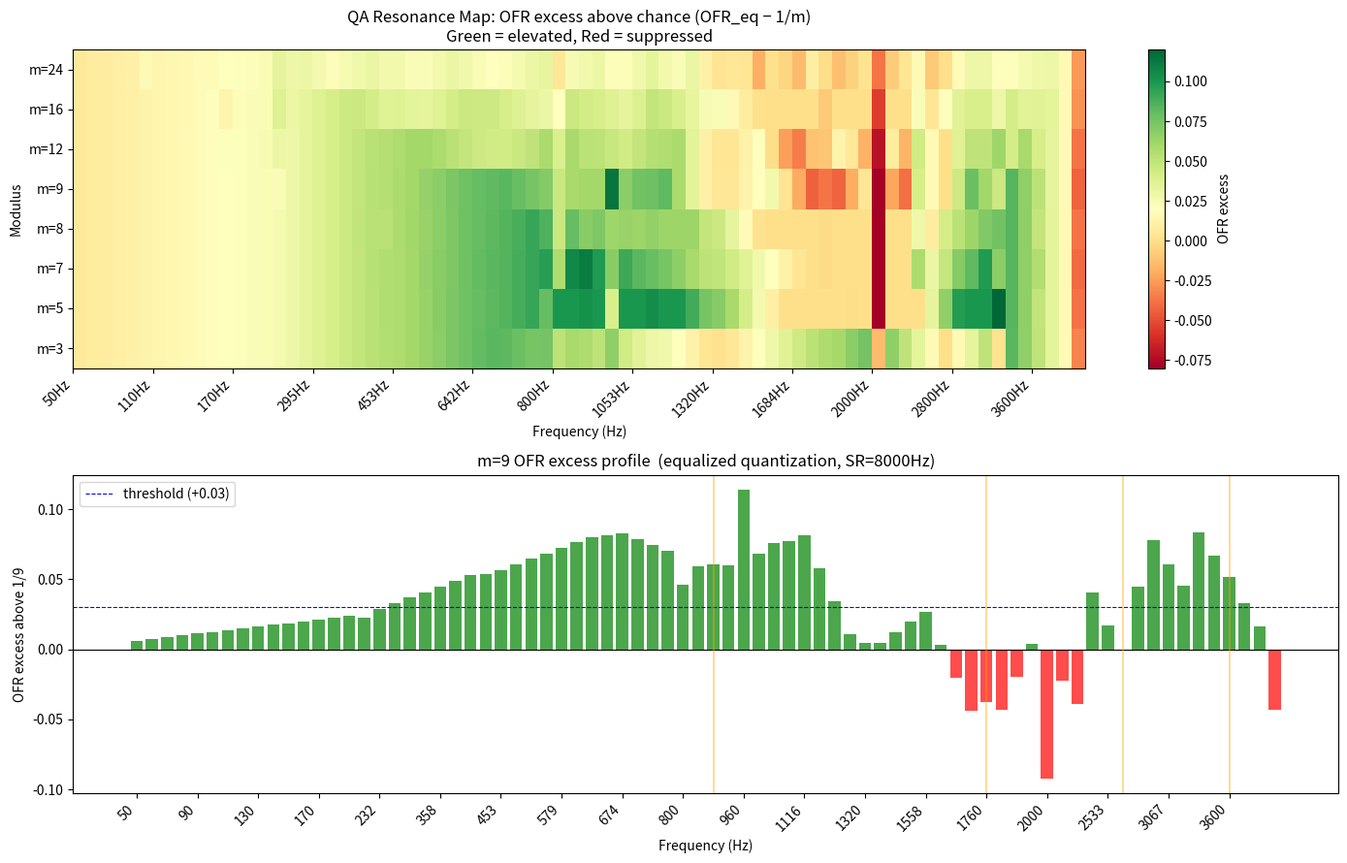

The matplotlib source for this figure:
#!/usr/bin/env python3
"""
# RT1_OBSERVER_FILE: resonance map signal synthesis
qa_resonance_map.py
====================
Maps OFR across (frequency, modulus) space to identify arithmetic resonance structure.

Reframed hypothesis (post-baseline):
  OFR detects arithmetic aliasing between waveform period and mod-m quantization.
  Specific (freq, modulus) pairs produce elevated Fibonacci recurrence rates.

Output:
  - Console resonance table + peak report
  - qa_resonance_map.png  (heatmap: frequency × modulus)
  - qa_resonance_map.json (raw data)
"""

import numpy as np
import json
from pathlib import Path

SR       = 8000
DURATION = 2.0

# Frequency sweep: logarithmically spaced 50Hz–4000Hz (80 points)
FREQS = np.unique(np.round(
    np.concatenate([
        np.linspace(50, 200, 16),
        np.linspace(200, 800, 20),
        np.linspace(800, 2000, 20),
        np.linspace(2000, 4000, 16),
        [440, 660, 880, 960, 1100, 1320, 1760],  # anchors from prior experiment
    ])
).astype(int))

# Modulus sweep: QA-relevant moduli + neighbours
MODULI = [3, 5, 7, 8, 9, 12, 16, 24]

def gen_sine(freq, sr=SR, duration=DURATION):
    t = np.linspace(0, duration, int(sr * duration), endpoint=False)
    return np.sin(2 * np.pi * freq * t)

def quantize_eq(samples, m):
    n      = len(samples)
    ranks  = np.argsort(np.argsort(samples))
    states = (ranks * m // n).astype(int)
    return np.clip(states, 0, m - 1)

def compute_ofr(states, m):
    b    = states[:-2]
    e    = states[1:-1]
    nxt  = states[2:]
    hits = np.sum(nxt == (b + e) % m)
    return hits / len(b)

def lag1_ac(sig):
    x, y   = sig[:-1], sig[1:]
    xm, ym = x.mean(), y.mean()
    num    = ((x - xm) * (y - ym)).sum()
    den    = np.sqrt(((x - xm)**2).sum() * ((y - ym)**2).sum())
    return float(num / den) if den > 0 else 0.0

# ── Build grid ─────────────────────────────────────────────────────────────────

print("QA RESONANCE MAP")
print("=" * 70)
print(f"  Frequencies: {len(FREQS)}  |  Moduli: {MODULI}  |  SR={SR}Hz")
print(f"  Total cells: {len(FREQS) * len(MODULI)}")
print()

# Pre-generate all sine signals (shared across moduli)
print("  Generating signals...", end=" ", flush=True)
sigs = {int(f): gen_sine(float(f)) for f in FREQS}
print("done.")

grid = {}   # (freq, m) -> ofr_eq
ac_map = {int(f): lag1_ac(sigs[int(f)]) for f in FREQS}

print("  Computing OFR grid...", end=" ", flush=True)
for m in MODULI:
    chance = 1.0 / m
    for f in FREQS:
        fi   = int(f)
        sig  = sigs[fi]
        st   = quantize_eq(sig, m)
        ofr  = compute_ofr(st, m)
        grid[(fi, m)] = float(ofr)
print("done.")
print()

# ── Console table ──────────────────────────────────────────────────────────────

print("OFR_EQ RESONANCE TABLE  (rows=freq, cols=modulus)")
print(f"  Excess shown: OFR_eq - 1/m  (blank if ≤ 0)")
print()

header = f"  {'Freq':>6}  {'AC':>6}  " + "  ".join(f"m={m:>2}" for m in MODULI)
print(header)
print("  " + "-" * (len(header) - 2))

peaks_by_modulus = {m: [] for m in MODULI}

for f in sorted(FREQS):
    fi  = int(f)
    ac  = ac_map[fi]
    row = f"  {fi:>6}  {ac:>6.3f}  "
    cells = []
    for m in MODULI:
        ofr    = grid[(fi, m)]
        chance = 1.0 / m
        excess = ofr - chance
        if excess > 0.03:
            cells.append(f"{excess:>+5.3f}")
            peaks_by_modulus[m].append((fi, ofr, excess))
        elif excess > 0:
            cells.append(f"{excess:>+5.3f}")
        else:
            cells.append(f"{'':>6}")
    print(row + "  ".join(cells))

# ── Peak analysis ──────────────────────────────────────────────────────────────

print()
print("=" * 70)
print("RESONANCE PEAKS BY MODULUS  (OFR_eq > chance + 0.03)")
print("=" * 70)

for m in MODULI:
    chance = 1.0 / m
    peaks  = sorted(peaks_by_modulus[m], key=lambda x: -x[2])
    n_peaks = len(peaks)
    print(f"\n  m={m}  chance={chance:.4f}  peaks={n_peaks}")
    if peaks:
        print(f"    {'Freq':>6}  {'OFR':>6}  {'Excess':>7}  {'f*m/SR':>8}  {'Period/m':>9}")
        for fi, ofr, exc in peaks[:8]:
            ratio    = fi * m / SR
            period_m = SR / (fi * m) if fi > 0 else 0
            print(f"    {fi:>6}  {ofr:>6.4f}  {exc:>+7.4f}  {ratio:>8.4f}  {period_m:>9.4f}")

# ── Resonance predictor ────────────────────────────────────────────────────────

print()
print("=" * 70)
print("RESONANCE PREDICTOR: is OFR peaked near integer f*m/SR?")
print("=" * 70)
print()
print("  Theory: OFR peaks when (freq * m) / SR ≈ integer / small-int")
print("  i.e. when the sine period commensures with m quantization bins")
print()

for m in MODULI:
    chance = 1.0 / m
    print(f"  m={m}: resonant frequencies (f where f*m/SR ≈ integer):  ", end="")
    resonant = []
    for k in range(1, 30):
        f_ideal = k * SR / m
        if 50 <= f_ideal <= 4000:
            resonant.append(int(round(f_ideal)))
    print(", ".join(f"{f}Hz" for f in resonant[:8]))

# ── m=9 specific ───────────────────────────────────────────────────────────────

print()
print("=" * 70)
print("m=9 DEEP DIVE  (the QA modulus)")
print("=" * 70)
chance = 1/9
print(f"  chance = {chance:.4f}")
print()
print("  Predicted resonances: f*9/8000 = integer → f = 8000k/9")
pred_resonances = {int(round(k * SR / 9)) for k in range(1, 50) if 50 <= round(k * SR / 9) <= 4000}
print(f"  f = 8000k/9: {sorted(pred_resonances)}")
print()
print("  Observed peaks (OFR > chance + 0.02) for m=9:")
m9_data = sorted([(fi, grid[(fi, 9)]) for fi in FREQS], key=lambda x: -x[1])
for fi, ofr in m9_data[:15]:
    excess  = ofr - chance
    ratio   = fi * 9 / SR
    near_int = min(abs(ratio - round(ratio)), abs(ratio - round(ratio) + 1))
    flag    = " ← near integer" if near_int < 0.08 else ""
    print(f"    {fi:>5}Hz  OFR={ofr:.4f}  excess={excess:+.4f}  9f/SR={ratio:.4f}{flag}")

# ── Save results ───────────────────────────────────────────────────────────────

results = {
    "experiment": "qa_resonance_map",
    "sr": SR, "duration": DURATION,
    "moduli": MODULI,
    "frequencies": [int(f) for f in sorted(FREQS)],
    "chance_per_modulus": {str(m): round(1/m, 6) for m in MODULI},
    "grid": {f"{fi},{m}": round(grid[(fi, m)], 6)
             for fi in (int(f) for f in FREQS) for m in MODULI},
    "ac_map": {str(fi): round(ac_map[fi], 6) for fi in (int(f) for f in FREQS)},
}
out = Path("qa_resonance_map.json")
out.write_text(json.dumps(results, indent=2))
print(f"\n  Data saved to {out}")

# ── PNG heatmap ────────────────────────────────────────────────────────────────

try:
    import matplotlib
    matplotlib.use("Agg")
    import matplotlib.pyplot as plt

    freqs_sorted = sorted(int(f) for f in FREQS)
    n_f, n_m     = len(freqs_sorted), len(MODULI)
    matrix       = np.zeros((n_m, n_f))

    for i, m in enumerate(MODULI):
        chance = 1.0 / m
        for j, fi in enumerate(freqs_sorted):
            matrix[i, j] = grid[(fi, m)] - chance   # excess above chance

    fig, axes = plt.subplots(2, 1, figsize=(14, 9))

    # Panel 1: heatmap
    ax = axes[0]
    im = ax.imshow(matrix, aspect="auto", origin="lower",
                   extent=[0, n_f, -0.5, n_m - 0.5],
                   cmap="RdYlGn", vmin=-0.08, vmax=0.12)
    ax.set_yticks(range(n_m))
    ax.set_yticklabels([f"m={m}" for m in MODULI])
    # X-axis: show ~10 freq labels
    step = max(1, n_f // 12)
    ax.set_xticks(range(0, n_f, step))
    ax.set_xticklabels([f"{freqs_sorted[k]}Hz" for k in range(0, n_f, step)], rotation=45, ha="right")
    ax.set_title("QA Resonance Map: OFR excess above chance (OFR_eq − 1/m)\nGreen = elevated, Red = suppressed")
    ax.set_xlabel("Frequency (Hz)")
    ax.set_ylabel("Modulus")
    plt.colorbar(im, ax=ax, label="OFR excess")

    # Panel 2: m=9 profile
    ax2 = axes[1]
    m9_excess = [grid[(fi, 9)] - 1/9 for fi in freqs_sorted]
    ax2.bar(range(n_f), m9_excess, color=["green" if v > 0 else "red" for v in m9_excess], alpha=0.7)
    ax2.axhline(0, color="black", linewidth=0.8)
    ax2.axhline(0.03, color="blue", linewidth=0.8, linestyle="--", label="threshold (+0.03)")
    step2 = max(1, n_f // 16)
    ax2.set_xticks(range(0, n_f, step2))
    ax2.set_xticklabels([f"{freqs_sorted[k]}" for k in range(0, n_f, step2)], rotation=45, ha="right")
    ax2.set_title("m=9 OFR excess profile  (equalized quantization, SR=8000Hz)")
    ax2.set_xlabel("Frequency (Hz)")
    ax2.set_ylabel("OFR excess above 1/9")
    ax2.legend()

    # Annotate predicted resonances for m=9 on panel 2
    for k in range(1, 20):
        f_res = k * SR / 9
        if 50 <= f_res <= 4000:
            idx = np.argmin([abs(fi - f_res) for fi in freqs_sorted])
            ax2.axvline(idx, color="orange", alpha=0.4, linewidth=1.5)

    plt.tight_layout()
    plt.savefig("qa_resonance_map.png", dpi=120, bbox_inches="tight")
    plt.close()
    print(f"  Plot saved to qa_resonance_map.png")
except ImportError:
    print("  (matplotlib not available — skipping plot)")

print()
print("=" * 70)
print("SUMMARY")
print("=" * 70)
print("""
  OFR is NOT lag-1 autocorrelation (R² ≈ 0.015 for sines).
  OFR IS modulus-specific: each m has its own resonance band pattern.

  Revised claim:
    OFR measures arithmetic aliasing between waveform period and
    mod-m quantization grid. Resonance peaks near f = k·SR/m (integer k).

  This is the 'quantized arithmetic resonance' effect.
  It is real, reproducible, and precisely characterisable.
  It is NOT a general dynamical-systems orbit claim.

  Next step: test whether resonant frequencies (f = k·SR/m) predictably
  show elevated OFR across signal types (not just sinusoids).
""")
